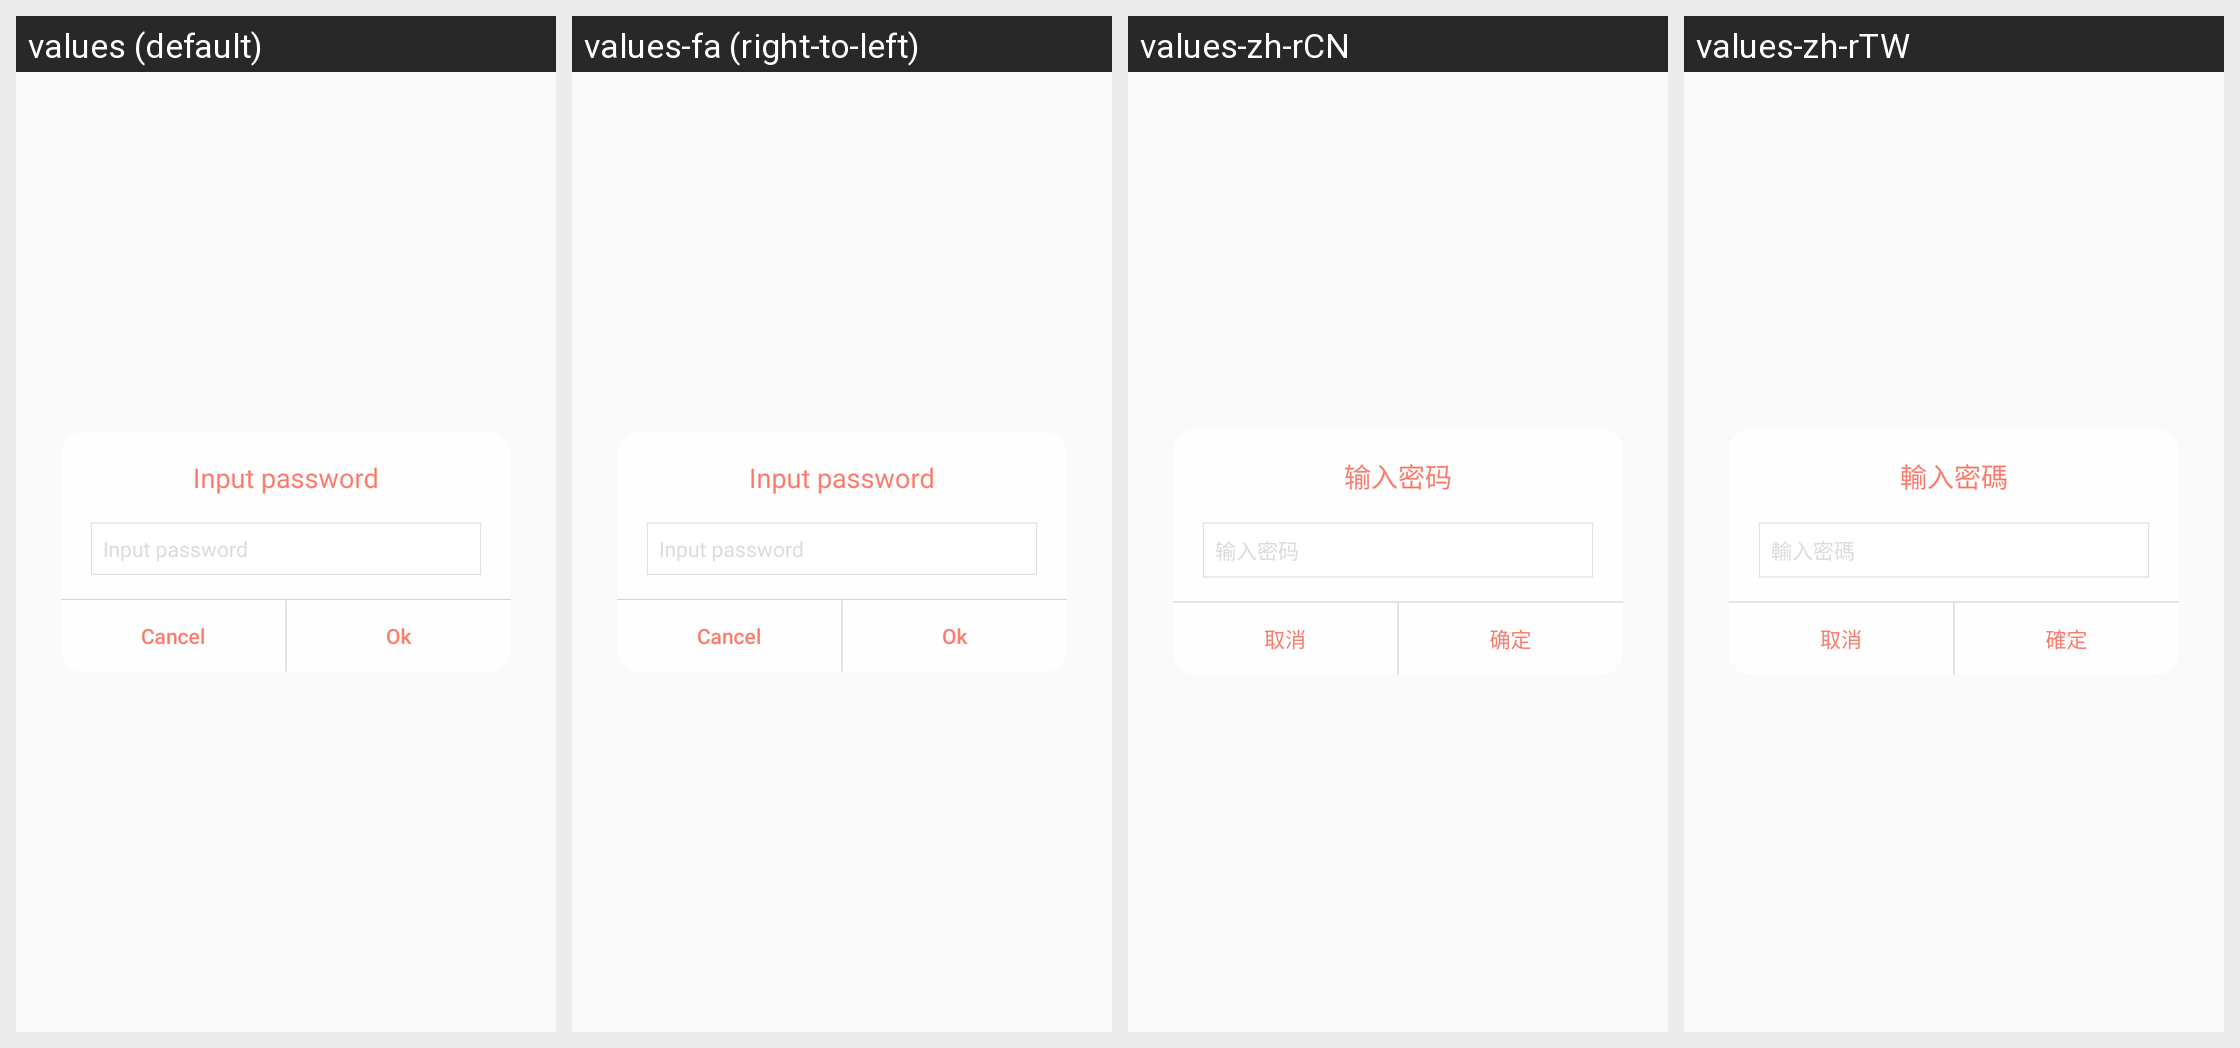

For this localized Android screen grid, give each drawn string resource with its value in every locale shown.
Android screen res/layout/dlg_pass_err_xmcsee.xml rendered under 4 locales, left to right: values (default), values-fa (right-to-left), values-zh-rCN, values-zh-rTW. Device: Nexus 5 (rendered at 1080×1920; each locale shown at half size, 540×960, under a caption strip naming it); theme AppTheme.
Other locales in the repository, not shown: values-ar, values-de, values-el, values-es, values-fr, values-hi, values-it, values-ja, values-ru.
Strings drawn on this screen, with the default value and each locale's value (text and hints the layout hard-codes, and strings that could not be matched under every locale, appear in the picture but are not listed):

enter_pass
  values: Input password
  values-fa: Input password  [not translated; the default value is used]
  values-zh-rCN: 输入密码
  values-zh-rTW: 輸入密碼

Cancel
  values: Cancel
  values-fa: Cancel  [not translated; the default value is used]
  values-zh-rCN: 取消
  values-zh-rTW: 取消

Ok
  values: Ok
  values-fa: Ok  [not translated; the default value is used]
  values-zh-rCN: 确定
  values-zh-rTW: 確定
